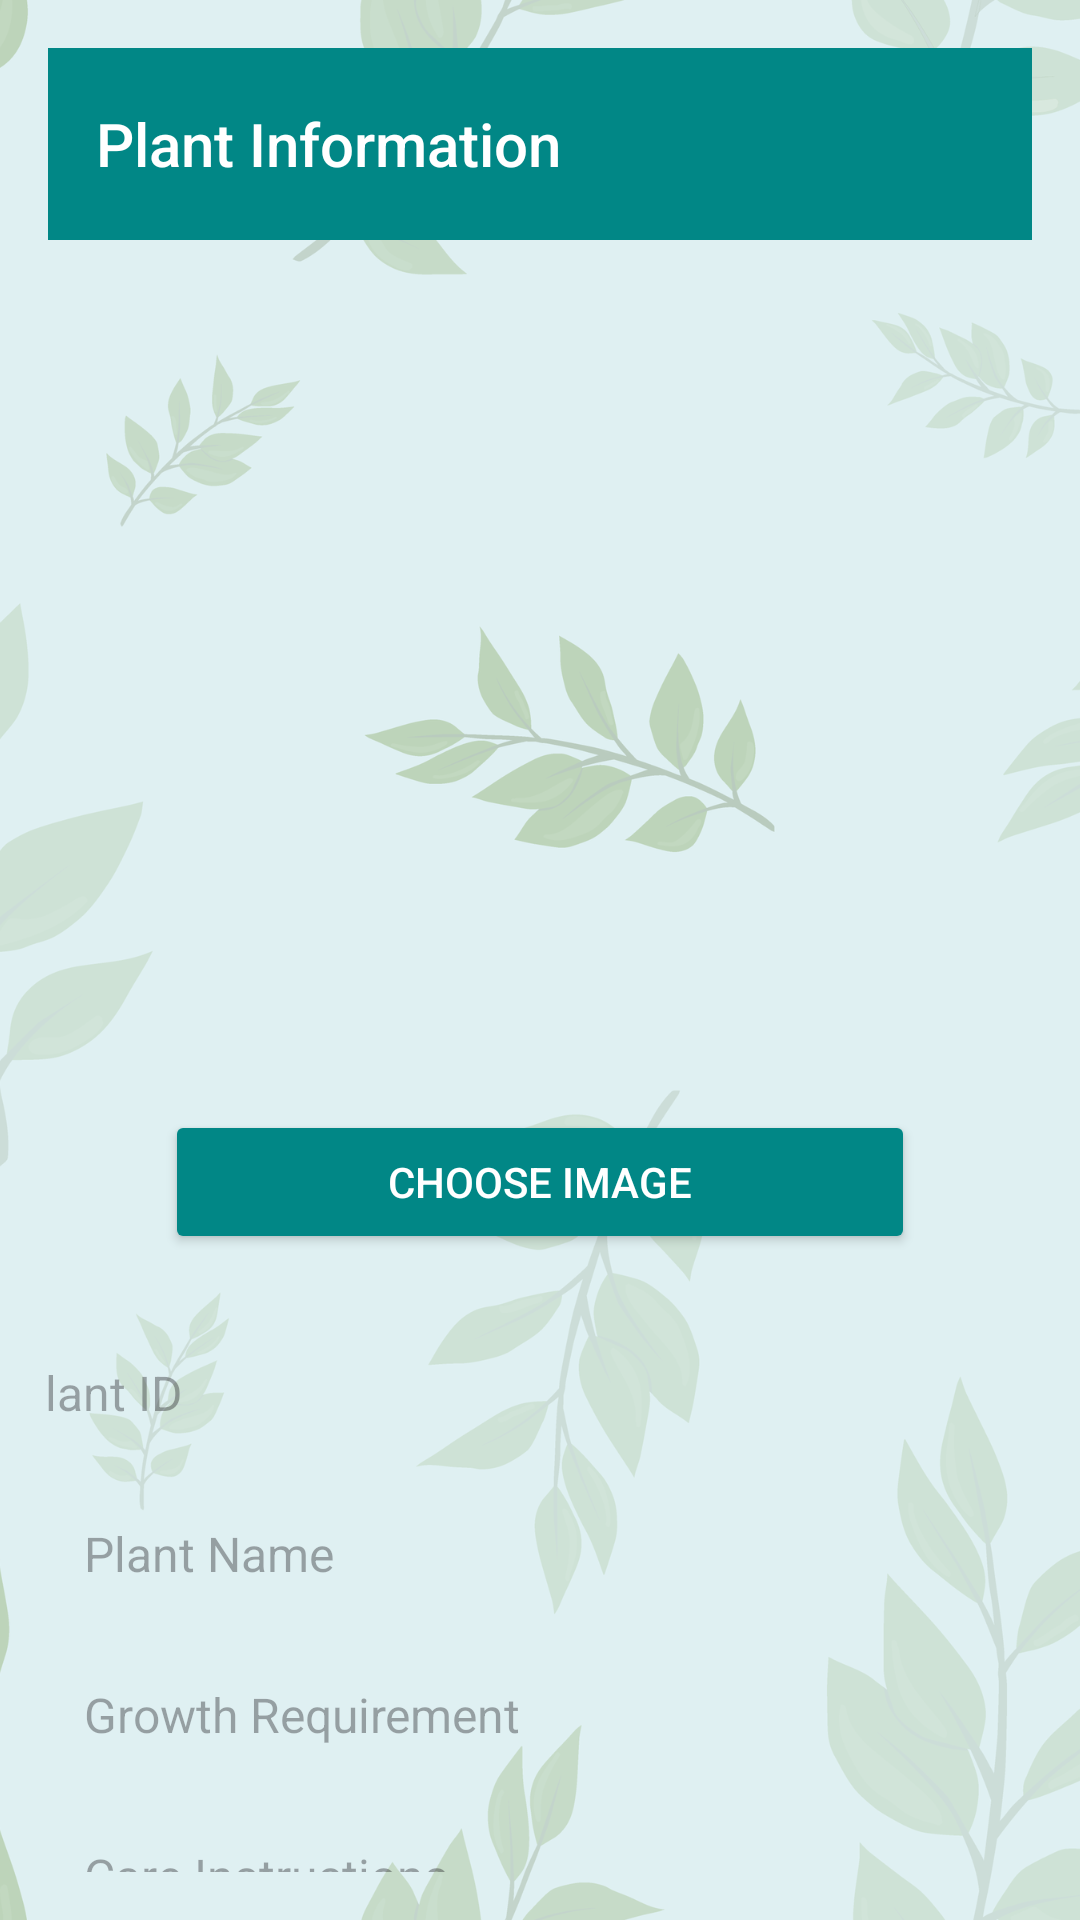

The Android layout XML behind this screen, and the referenced resources:
<!-- AndroidManifest.xml: activity theme Theme.THAKUR_NURSERY -->
<!-- res/layout/activity_plant_information.xml -->
<?xml version="1.0" encoding="utf-8"?>
<androidx.constraintlayout.widget.ConstraintLayout xmlns:android="http://schemas.android.com/apk/res/android"
    xmlns:app="http://schemas.android.com/apk/res-auto"
    xmlns:tools="http://schemas.android.com/tools"
    android:id="@+id/plantInfoLayout"
    android:layout_width="match_parent"
    android:layout_height="match_parent"
    android:padding="16dp"
    android:background="@drawable/background"
    tools:context=".activities.PlantInformationActivity">

    
    <androidx.appcompat.widget.Toolbar
        android:id="@+id/home_toolbar"
        android:layout_width="match_parent"
        android:layout_height="?attr/actionBarSize"
        android:background="@color/green"
        app:title="Plant Information"
        app:layout_constraintTop_toTopOf="parent"
        app:layout_constraintEnd_toEndOf="parent"
        app:layout_constraintStart_toStartOf="parent"
        app:titleTextAppearance="@style/ToolbarTitleText" />

    
    <ImageView
        android:id="@+id/plant_image_view"
        android:layout_width="250dp"
        android:layout_height="250dp"
        android:layout_marginTop="16dp"
        android:background="@drawable/edit_text_bg1"
        android:contentDescription="Plant Image"
        android:scaleType="centerCrop"
        app:layout_constraintTop_toBottomOf="@id/home_toolbar"
        app:layout_constraintStart_toStartOf="parent"
        app:layout_constraintEnd_toEndOf="parent" />

    

    

    <EditText
        android:id="@+id/plant_id"
        android:layout_width="374dp"
        android:layout_height="45dp"
        android:layout_marginTop="96dp"
        android:background="@drawable/edit_text_bg1"
        android:hint="Plant ID"
        android:padding="12dp"
        android:textColor="@android:color/black"
        android:textSize="16sp"
        app:layout_constraintEnd_toEndOf="@+id/choose_image_button"
        app:layout_constraintHorizontal_bias="0.503"
        app:layout_constraintStart_toStartOf="@+id/choose_image_button"
        app:layout_constraintTop_toBottomOf="@id/plant_image_view" />

    <EditText
        android:id="@+id/plant_name"
        android:layout_width="0dp"
        android:layout_height="wrap_content"
        android:layout_marginTop="8dp"
        android:hint="Plant Name"
        android:background="@drawable/edit_text_bg1"
        android:padding="12dp"
        android:textColor="@android:color/black"
        android:textSize="16sp"
        app:layout_constraintTop_toBottomOf="@id/plant_id"
        app:layout_constraintStart_toStartOf="parent"
        app:layout_constraintEnd_toEndOf="parent" />

    
    <EditText
        android:id="@+id/growth_requirement"
        android:layout_width="0dp"
        android:layout_height="wrap_content"
        android:layout_marginTop="8dp"
        android:hint="Growth Requirement"
        android:background="@drawable/edit_text_bg1"
        android:padding="12dp"
        android:textColor="@android:color/black"
        android:textSize="16sp"
        app:layout_constraintTop_toBottomOf="@id/plant_name"
        app:layout_constraintStart_toStartOf="parent"
        app:layout_constraintEnd_toEndOf="parent" />

    
    <EditText
        android:id="@+id/care_instructions"
        android:layout_width="0dp"
        android:layout_height="wrap_content"
        android:layout_marginTop="8dp"
        android:hint="Care Instructions"
        android:background="@drawable/edit_text_bg1"
        android:padding="12dp"
        android:textColor="@android:color/black"
        android:textSize="16sp"
        app:layout_constraintTop_toBottomOf="@id/growth_requirement"
        app:layout_constraintStart_toStartOf="parent"
        app:layout_constraintEnd_toEndOf="parent" />

    
    <LinearLayout
        android:id="@+id/buttonLayout"
        android:layout_width="0dp"
        android:layout_height="wrap_content"
        android:layout_marginTop="16dp"
        android:orientation="horizontal"
        app:layout_constraintTop_toBottomOf="@id/care_instructions"
        app:layout_constraintStart_toStartOf="parent"
        app:layout_constraintEnd_toEndOf="parent">

        

        
        <Button
            android:id="@+id/save_plant_button"
            android:layout_width="0dp"
            android:layout_height="wrap_content"
            android:layout_weight="1"
            android:text="Save Plant"
            app:cornerRadius="4dp"
            android:textColor="@android:color/white"
            android:backgroundTint="@color/green"
            android:padding="12dp" />
    </LinearLayout>

    
    <LinearLayout
        android:id="@+id/updateDeleteLayout"
        android:layout_width="0dp"
        android:layout_height="wrap_content"
        android:layout_marginTop="16dp"
        android:orientation="horizontal"
        app:layout_constraintTop_toBottomOf="@id/buttonLayout"
        app:layout_constraintStart_toStartOf="parent"
        app:layout_constraintEnd_toEndOf="parent">

        
        <Button
            android:id="@+id/update_plant_button"
            android:layout_width="0dp"
            android:layout_height="wrap_content"
            android:layout_weight="1"
            android:text="Update Plant"
            app:cornerRadius="4dp"
            android:textColor="@android:color/white"
            android:backgroundTint="@color/green"
            android:padding="12dp" />

        
        <Button
            android:id="@+id/view_plant_button"
            android:layout_width="0dp"
            android:layout_height="wrap_content"
            android:layout_weight="1"
            android:text="View Plant"
            app:cornerRadius="4dp"
            android:textColor="@android:color/white"
            android:backgroundTint="@color/green"
            android:padding="12dp" />
    </LinearLayout>

    <Button
        android:id="@+id/choose_image_button"
        android:layout_width="0dp"
        android:layout_height="wrap_content"
        android:layout_weight="1"
        android:backgroundTint="@color/green"
        android:padding="12dp"
        android:text="Choose Image"
        app:cornerRadius="4dp"
        android:textColor="@android:color/white"
        app:layout_constraintBottom_toTopOf="@+id/plant_id"
        app:layout_constraintEnd_toEndOf="@+id/plant_image_view"
        app:layout_constraintStart_toStartOf="@+id/plant_image_view"
        app:layout_constraintTop_toBottomOf="@+id/plant_image_view" />

</androidx.constraintlayout.widget.ConstraintLayout>
<!-- resources referenced by this layout -->
<resources>
  <color name="green">#018786</color>
  <!-- drawable background: png bitmap (drawable, 211375 bytes) -->
  <style name="ToolbarTitleText" parent="TextAppearance.Widget.AppCompat.Toolbar.Title">
          <item name="android:textSize">20sp</item>
          <item name="android:textColor">@color/white</item>
          <item name="android:fontFamily">sans-serif-medium</item>
      </style>
  <style name="Theme.THAKUR_NURSERY" parent="Base.Theme.THAKUR_NURSERY" />
  <color name="white">#FFFFFFFF</color>
  <style name="Base.Theme.THAKUR_NURSERY" parent="Theme.Material3.DayNight.NoActionBar">
          
          
      </style>
</resources>
